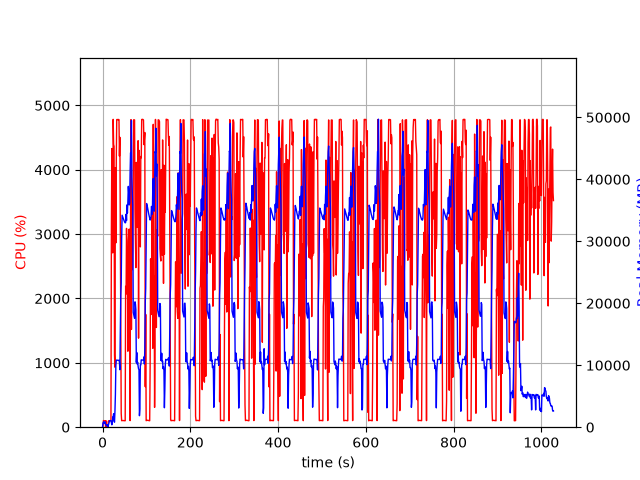

The data file committed next to this chart (first rows):
elapsed_time, nproc, cpu, mem_real, mem_virtual
4.649162292480469e-05, 1, 0.0, 9.758, 3186
1.006, 12, 28.8, 680, 7174
2.013, 4, 103.1, 793, 2472
3.023, 5, 99.2, 893.1, 2989
4.031, 3, 99.2, 624.2, 1999
5.039, 3, 100.3, 724.4, 2095
6.046, 3, 99.2, 839.1, 2207
7.055, 4, 3.0, 378.7, 1930
8.063, 3, 99.2, 362.2, 1655
9.071, 3, 3.0, 309.7, 1603
10.08, 3, 0.0, 246.8, 1536
11.09, 4, 5.0, 390.5, 1958
12.09, 2, 1.0, 42.86, 88.08
13.1, 1, 93.2, 304.3, 1258
14.11, 1, 100.3, 582.3, 3184
15.12, 1, 99.3, 834.3, 3184
16.12, 1, 99.3, 1061, 2672
17.13, 1, 100.2, 1061, 2672
18.14, 1, 100.1, 1061, 2672
19.15, 1, 100.0, 1061, 2672
20.16, 1, 3052, 693.2, 6654
21.19, 1, 4330, 388.5, 6676
22.19, 1, 4152, 636.6, 6706
23.2, 1, 2708, 1656, 7262
24.22, 1, 4783, 1656, 7262
25.24, 1, 4393, 2168, 7262
26.26, 1, 4365, 1018, 7270
27.28, 1, 1126, 808.5, 8294
28.29, 1, 932.4, 2618, 9378
29.32, 1, 4031, 5278, 13218
30.32, 1, 2864, 9927, 22968
31.34, 1, 4181, 10822, 22968
32.36, 1, 4780, 10822, 22968
33.38, 1, 4780, 10822, 22968
34.4, 1, 4779, 10798, 22968
35.42, 1, 4782, 10798, 22968
36.44, 1, 4777, 10793, 22968
37.45, 1, 4780, 10793, 22968
38.47, 1, 4212, 10537, 22968
39.49, 1, 4504, 9273, 24119
40.51, 1, 3109, 15726, 38457
41.52, 1, 1659, 21285, 38457
42.54, 1, 213.2, 23297, 58937
43.55, 1, 101.2, 30316, 58937
44.56, 1, 102.1, 34209, 58937
45.57, 1, 103.2, 34009, 58937
46.58, 1, 104.2, 33821, 58937
47.58, 1, 102.3, 33614, 58937
48.59, 1, 103.3, 33366, 58937
49.6, 1, 100.3, 33234, 58937
50.61, 1, 101.2, 33114, 58937
51.61, 1, 100.2, 32972, 58937
52.62, 1, 2189, 33040, 58937
53.63, 1, 2069, 34366, 58937
54.66, 1, 3089, 33357, 58937
55.67, 1, 2612, 35877, 58937
56.7, 1, 2685, 34564, 58937
57.72, 1, 1180, 36397, 83513
58.73, 1, 2896, 38865, 83513
59.75, 1, 3008, 37733, 83513
... 954 more rows
